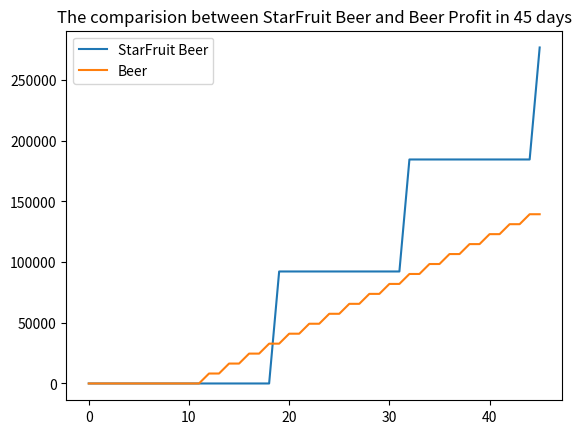

Write Python code to recreate this figure.
import matplotlib.pyplot as plt


def move(inS, inB, mp):
    i=0
    while inS > 0 and (False in inB):
        if inB[i] == False:
            inB[i] = True
            inS -= 1
            mp[i] = 0
        i += 1
    return inS, inB, mp


def SVcalculator(totalDays, growing_peroid, making_period, harvest_max, bucket, lands, price):
    
    gp, hm, d = 0,0,0
    inS = 0
    
    #有可能桶多地少的情况，所以要用list分开计算每一批的成熟时间
    mp = [-1]*bucket
    inB = [False]*bucket

    money = [0]*(totalDays+1)
    while d < totalDays:
        d+=1 #日子开始过
        gp += 1 #作物开始生长
        if gp >=growing_peroid: #达到生长周期开始收获
            inS += lands #收获
            hm += 1#收获次数+1
            inS, inB, mp = move(inS, inB, mp) #从库存转移到制造机器
            
            if hm >= harvest_max: #超过最大收割次数了
                gp = 0 #重新播撒种子，开始计时
                hm = 0 #收割次数也要从零开始计算
            else: #并没有超过最大收割次数
                hm+=1
        for i in range(bucket): #所有有材料的桶开始酿造
            if mp[i] != -1:
                mp[i] +=1 
        else:
            pass
        
        if inS == 0 and inB.count(True) == 0: #不在酿造，并且没有库存
            money[d] =   money[d-1]
            
        else:
            if True in inB: #已经有桶开始酿造
                count = 0
                for i in range(bucket):
                    if mp[i] >= making_period:#有桶里的成熟了
                        count += 1
                        mp[i] -= making_period
                        inB[i] = False #清空桶
                    else:
                        pass
                M = price*count #计算价钱
                money[d] = money[d-1] + M
            else: #没有桶生产完成
                money[d] = money[d-1]
    return money



if __name__ == "__main__":
    x=SVcalculator(45, 13, 7, 1, 41, 80, 2250)
    y = SVcalculator(45, 11, 1.5, 999, 41, 80, 200)
    days = [i for i in range(46)]
    title = "The comparision between StarFruit Beer and Beer Profit in 45 days"
    plt.title(title)
    plt.plot(days, x, label = "StarFruit Beer") 
    plt.plot(days, y, label = "Beer") 
    plt.legend() 
    plt.show()
                
                        
                    




